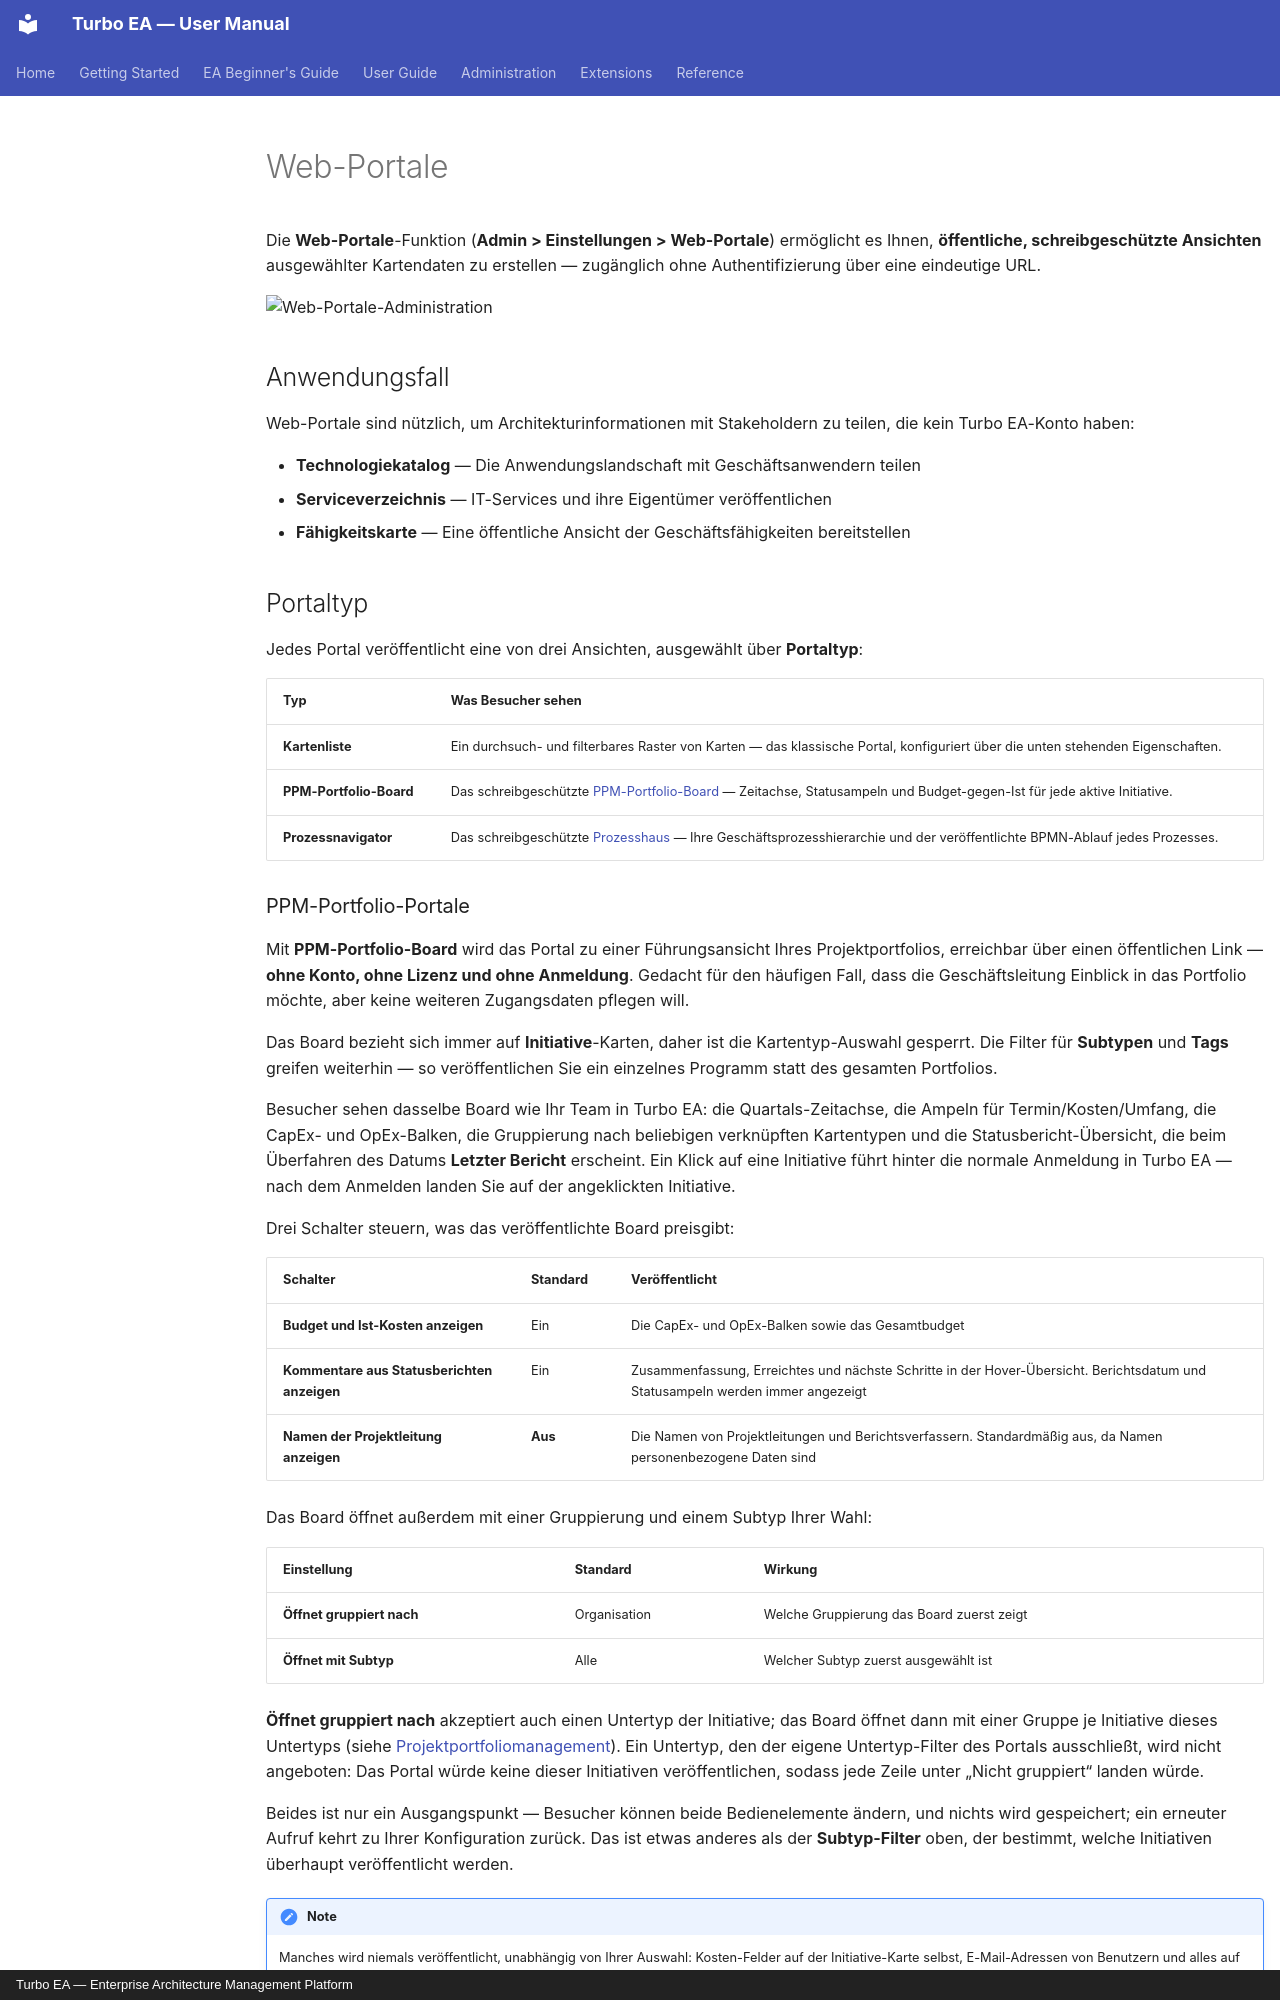

repository: vincentmakes/turbo-ea · page: admin/web-portals.de/index.html · generator: mkdocs · copyright: Turbo EA — Enterprise Architecture Management Platform

# Web-Portale

Die **Web-Portale**-Funktion (**Admin > Einstellungen > Web-Portale**) ermöglicht es Ihnen, **öffentliche, schreibgeschützte Ansichten** ausgewählter Kartendaten zu erstellen — zugänglich ohne Authentifizierung über eine eindeutige URL.

![Web-Portale-Administration](../assets/img/de/30_admin_einstellungen_webportale.png)

## Anwendungsfall

Web-Portale sind nützlich, um Architekturinformationen mit Stakeholdern zu teilen, die kein Turbo EA-Konto haben:

- **Technologiekatalog** — Die Anwendungslandschaft mit Geschäftsanwendern teilen
- **Serviceverzeichnis** — IT-Services und ihre Eigentümer veröffentlichen
- **Fähigkeitskarte** — Eine öffentliche Ansicht der Geschäftsfähigkeiten bereitstellen

## Portaltyp

Jedes Portal veröffentlicht eine von drei Ansichten, ausgewählt über **Portaltyp**:

| Typ | Was Besucher sehen |
|-----|--------------------|
| **Kartenliste** | Ein durchsuch- und filterbares Raster von Karten — das klassische Portal, konfiguriert über die unten stehenden Eigenschaften. |
| **PPM-Portfolio-Board** | Das schreibgeschützte [PPM-Portfolio-Board](../guide/ppm.md) — Zeitachse, Statusampeln und Budget-gegen-Ist für jede aktive Initiative. |
| **Prozessnavigator** | Das schreibgeschützte [Prozesshaus](../guide/bpm.md) — Ihre Geschäftsprozesshierarchie und der veröffentlichte BPMN-Ablauf jedes Prozesses. |

### PPM-Portfolio-Portale

Mit **PPM-Portfolio-Board** wird das Portal zu einer Führungsansicht Ihres
Projektportfolios, erreichbar über einen öffentlichen Link — **ohne Konto, ohne
Lizenz und ohne Anmeldung**. Gedacht für den häufigen Fall, dass die Geschäftsleitung
Einblick in das Portfolio möchte, aber keine weiteren Zugangsdaten pflegen will.

Das Board bezieht sich immer auf **Initiative**-Karten, daher ist die Kartentyp-Auswahl
gesperrt. Die Filter für **Subtypen** und **Tags** greifen weiterhin — so veröffentlichen
Sie ein einzelnes Programm statt des gesamten Portfolios.

Besucher sehen dasselbe Board wie Ihr Team in Turbo EA: die Quartals-Zeitachse, die
Ampeln für Termin/Kosten/Umfang, die CapEx- und OpEx-Balken, die Gruppierung nach
beliebigen verknüpften Kartentypen und die Statusbericht-Übersicht, die beim Überfahren
des Datums **Letzter Bericht** erscheint. Ein Klick auf eine Initiative führt hinter die
normale Anmeldung in Turbo EA — nach dem Anmelden landen Sie auf der angeklickten Initiative.

Drei Schalter steuern, was das veröffentlichte Board preisgibt:

| Schalter | Standard | Veröffentlicht |
|----------|----------|----------------|
| **Budget und Ist-Kosten anzeigen** | Ein | Die CapEx- und OpEx-Balken sowie das Gesamtbudget |
| **Kommentare aus Statusberichten anzeigen** | Ein | Zusammenfassung, Erreichtes und nächste Schritte in der Hover-Übersicht. Berichtsdatum und Statusampeln werden immer angezeigt |
| **Namen der Projektleitung anzeigen** | **Aus** | Die Namen von Projektleitungen und Berichtsverfassern. Standardmäßig aus, da Namen personenbezogene Daten sind |

Das Board öffnet außerdem mit einer Gruppierung und einem Subtyp Ihrer Wahl:

| Einstellung | Standard | Wirkung |
|-------------|----------|---------|
| **Öffnet gruppiert nach** | Organisation | Welche Gruppierung das Board zuerst zeigt |
| **Öffnet mit Subtyp** | Alle | Welcher Subtyp zuerst ausgewählt ist |

**Öffnet gruppiert nach** akzeptiert auch einen Untertyp der Initiative; das Board öffnet dann mit einer Gruppe je Initiative dieses Untertyps (siehe [Projektportfoliomanagement](../guide/ppm.md)). Ein Untertyp, den der eigene Untertyp-Filter des Portals ausschließt, wird nicht angeboten: Das Portal würde keine dieser Initiativen veröffentlichen, sodass jede Zeile unter „Nicht gruppiert“ landen würde.

Beides ist nur ein Ausgangspunkt — Besucher können beide Bedienelemente ändern,
und nichts wird gespeichert; ein erneuter Aufruf kehrt zu Ihrer Konfiguration
zurück. Das ist etwas anderes als der **Subtyp-Filter** oben, der bestimmt,
welche Initiativen überhaupt veröffentlicht werden.

!!! note
    Manches wird niemals veröffentlicht, unabhängig von Ihrer Auswahl: Kosten-Felder
    auf der Initiative-Karte selbst, E-Mail-Adressen von Benutzern und alles auf der
    Detailseite einer Initiative — Arbeitspakete, Meilensteine, Risiken, Aufgaben und
    die Berichtshistorie bleiben hinter der Anmeldung.

Ein Portfolio-Portal kann wie jedes andere Portal per SSO geschützt werden. Wird das
PPM-Modul unter **Admin > Einstellungen** deaktiviert, sind alle Portfolio-Portale
sofort nicht mehr erreichbar; Sie müssen sie nicht einzeln zurückziehen.
